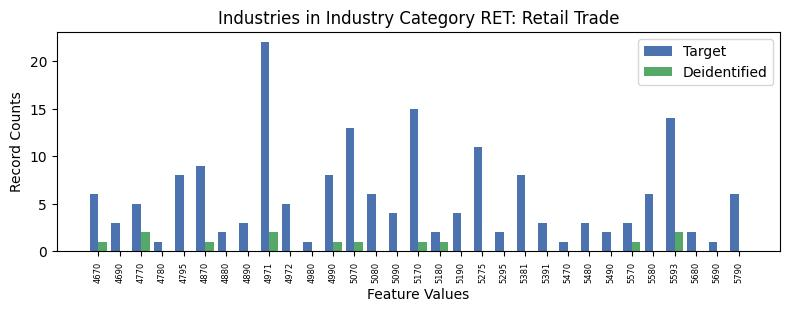

The file beside this chart, header and first rows:
, INDP, count_target, count_deidentified
26, 4670, 6, 1.0
4, 4690, 3, 0.0
13, 4770, 5, 2.0
27, 4780, 1, 0.0
14, 4795, 8, 0.0
20, 4870, 9, 1.0
29, 4880, 2, 0.0
25, 4890, 3, 0.0
2, 4971, 22, 2.0
21, 4972, 5, 0.0
24, 4980, 1, 0.0
7, 4990, 8, 1.0
9, 5070, 13, 1.0
3, 5080, 6, 0.0
23, 5090, 4, 0.0
0, 5170, 15, 1.0
10, 5180, 2, 1.0
5, 5190, 4, 0.0
1, 5275, 11, 0.0
22, 5295, 2, 0.0
18, 5381, 8, 0.0
8, 5391, 3, 0.0
30, 5470, 1, 0.0
17, 5480, 3, 0.0
19, 5490, 2, 0.0
15, 5570, 3, 1.0
11, 5580, 6, 0.0
6, 5593, 14, 2.0
28, 5680, 2, 0.0
12, 5690, 1, 0.0
16, 5790, 6, 0.0
